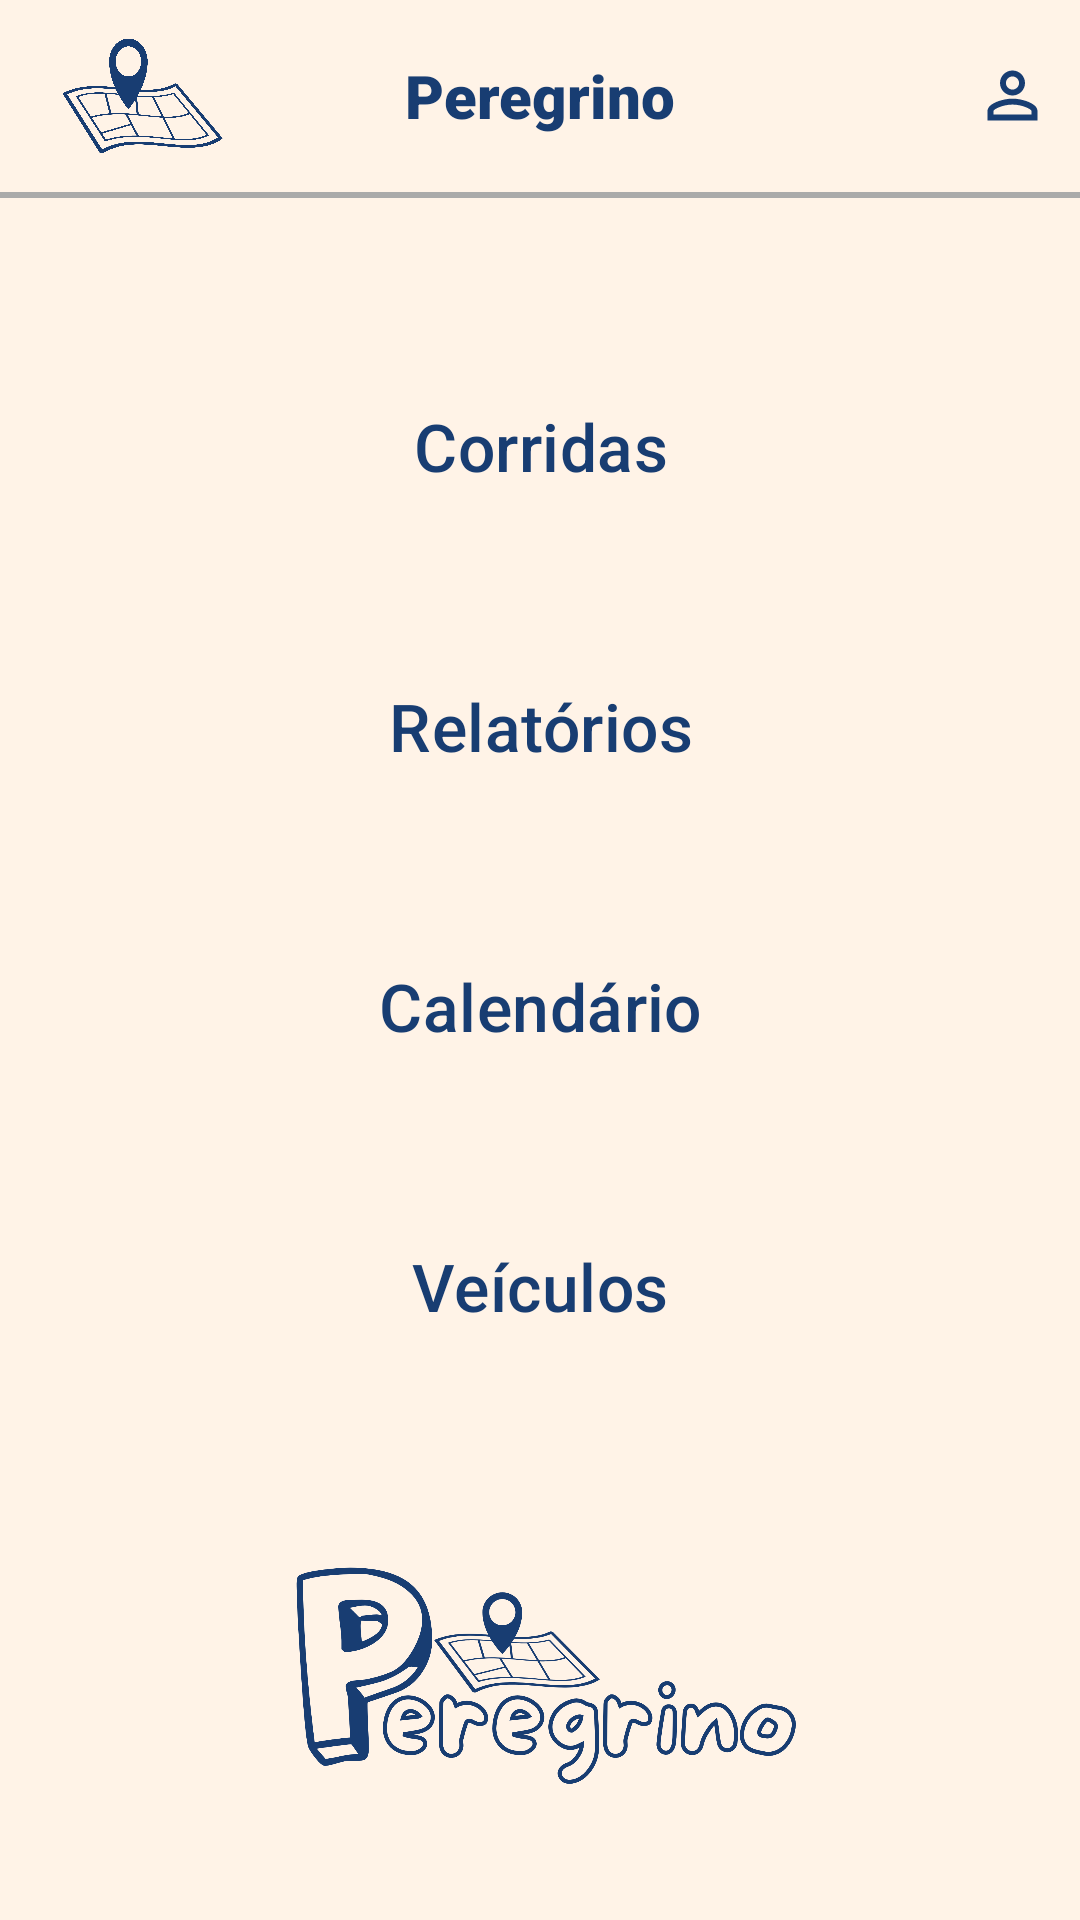

Here is an Android app screen rendered from its layout file. Give the layout XML and the strings, colors and styles it references.
<!-- AndroidManifest.xml: application theme Theme.Copiloto -->
<!-- res/layout/activity_main.xml -->
<?xml version="1.0" encoding="utf-8"?>
<androidx.constraintlayout.widget.ConstraintLayout xmlns:android="http://schemas.android.com/apk/res/android"
    xmlns:app="http://schemas.android.com/apk/res-auto"
    xmlns:tools="http://schemas.android.com/tools"
    android:id="@+id/main"
    android:background="#fff3e7"
    android:layout_width="match_parent"
    android:layout_height="match_parent">


    <androidx.appcompat.widget.Toolbar
        android:id="@+id/toolbar_home"
        android:layout_width="match_parent"
        android:layout_height="?attr/actionBarSize"
        android:background="#fff3e7"
        android:elevation="4dp"
        android:theme="@style/Theme.Material3.DayNight.NoActionBar"
        app:layout_constraintEnd_toEndOf="parent"
        app:layout_constraintStart_toStartOf="parent"
        app:layout_constraintTop_toTopOf="parent"
        app:titleTextColor="@android:color/background_dark">

        <ImageView
            android:id="@+id/buttonVolta"
            android:layout_width="60dp"
            android:layout_height="40dp"
            android:background="@drawable/map" />

        <TextView
            android:id="@+id/toolbar_title"
            android:layout_width="wrap_content"
            android:layout_height="wrap_content"
            android:layout_gravity="center"
            android:fontFamily="sans-serif-black"
            android:text="Peregrino"
            android:textColor="#183d72"
            android:textSize="20sp" />

        <ImageView
            android:id="@+id/buttonPerfil"
            android:layout_width="25dp"
            android:layout_height="25dp"
            android:layout_gravity="right"
            android:layout_margin="10dp"
            android:background="@drawable/baseline_person_outline_24" />
    </androidx.appcompat.widget.Toolbar>

    <View
        android:layout_width="match_parent"
        android:layout_height="2dp"
        android:background="@android:color/darker_gray"
        app:layout_constraintTop_toBottomOf="@id/toolbar_home" />

    <Button
        android:id="@+id/button_corridas"
        style="?attr/materialButtonOutlinedStyle"
        android:layout_width="match_parent"
        android:layout_height="wrap_content"
        android:layout_marginHorizontal="40dp"
        android:layout_marginTop="50dp"
        android:paddingVertical="20dp"
        android:text="Corridas"
        android:textAlignment="center"
        android:textColor="#183d72"
        android:textSize="22sp"
        app:cornerRadius="6dp"
        app:layout_constraintEnd_toEndOf="parent"
        app:layout_constraintStart_toStartOf="parent"
        app:layout_constraintTop_toBottomOf="@+id/toolbar_home"
        tools:ignore="MissingConstraints" />

    <Button
        android:id="@+id/button_relatorios"
        style="?attr/materialButtonOutlinedStyle"
        android:layout_width="match_parent"
        android:layout_height="wrap_content"
        android:layout_marginHorizontal="40dp"
        android:layout_marginTop="24dp"
        android:paddingVertical="20dp"
        android:text="Relatórios"
        android:textAlignment="center"
        android:textColor="#183d72"
        android:textSize="22sp"
        app:cornerRadius="6dp"
        app:layout_constraintEnd_toEndOf="parent"
        app:layout_constraintStart_toStartOf="parent"
        app:layout_constraintTop_toBottomOf="@+id/button_corridas"
        tools:ignore="MissingConstraints" />

    <Button
        android:id="@+id/button_calendario"
        style="?attr/materialButtonOutlinedStyle"
        android:layout_width="match_parent"
        android:layout_height="wrap_content"
        android:layout_marginHorizontal="40dp"
        android:layout_marginTop="24dp"
        android:paddingVertical="20dp"
        android:text="Calendário"
        android:textAlignment="center"
        android:textColor="#183d72"
        android:textSize="22sp"
        app:cornerRadius="6dp"
        app:layout_constraintEnd_toEndOf="parent"
        app:layout_constraintStart_toStartOf="parent"
        app:layout_constraintTop_toBottomOf="@+id/button_relatorios"
        tools:ignore="MissingConstraints" />

    <Button
        android:id="@+id/button_veiculos"
        style="?attr/materialButtonOutlinedStyle"
        android:layout_width="match_parent"
        android:layout_height="wrap_content"
        android:layout_marginHorizontal="40dp"
        android:layout_marginTop="24dp"
        android:paddingVertical="20dp"
        android:text="Veículos"
        android:textAlignment="center"
        android:textColor="#183d72"
        android:textSize="22sp"
        app:cornerRadius="6dp"
        app:layout_constraintEnd_toEndOf="parent"
        app:layout_constraintStart_toStartOf="parent"
        app:layout_constraintTop_toBottomOf="@+id/button_calendario"
        tools:ignore="MissingConstraints" />


    <ImageView
        android:id="@+id/logopreta"
        android:layout_width="280dp"
        android:layout_height="100dp"
        android:src="@drawable/peregrino_logo"
        app:layout_constraintBottom_toBottomOf="parent"
        app:layout_constraintStart_toStartOf="parent"
        app:layout_constraintEnd_toEndOf="parent"
        android:layout_marginBottom= "30dp"/>


</androidx.constraintlayout.widget.ConstraintLayout>
<!-- resources referenced by this layout -->
<resources>
  <!-- drawable baseline_person_outline_24 (drawable) -->
  <vector xmlns:android="http://schemas.android.com/apk/res/android" android:height="50dp" android:tint="#183d72" android:viewportHeight="24" android:viewportWidth="24" android:width="50dp">
        
      <path android:fillColor="@android:color/white" android:pathData="M12,5.9c1.16,0 2.1,0.94 2.1,2.1s-0.94,2.1 -2.1,2.1S9.9,9.16 9.9,8s0.94,-2.1 2.1,-2.1m0,9c2.97,0 6.1,1.46 6.1,2.1v1.1L5.9,18.1L5.9,17c0,-0.64 3.13,-2.1 6.1,-2.1M12,4C9.79,4 8,5.79 8,8s1.79,4 4,4 4,-1.79 4,-4 -1.79,-4 -4,-4zM12,13c-2.67,0 -8,1.34 -8,4v3h16v-3c0,-2.66 -5.33,-4 -8,-4z"/>
      
  </vector>
  <!-- drawable map: png bitmap (drawable, 114711 bytes) -->
  <!-- drawable peregrino_logo: png bitmap (drawable, 159495 bytes) -->
  <style name="Theme.Copiloto" parent="Base.Theme.Copiloto" />
  <style name="Base.Theme.Copiloto" parent="Theme.Material3.DayNight.NoActionBar">
          
          
      </style>
</resources>
